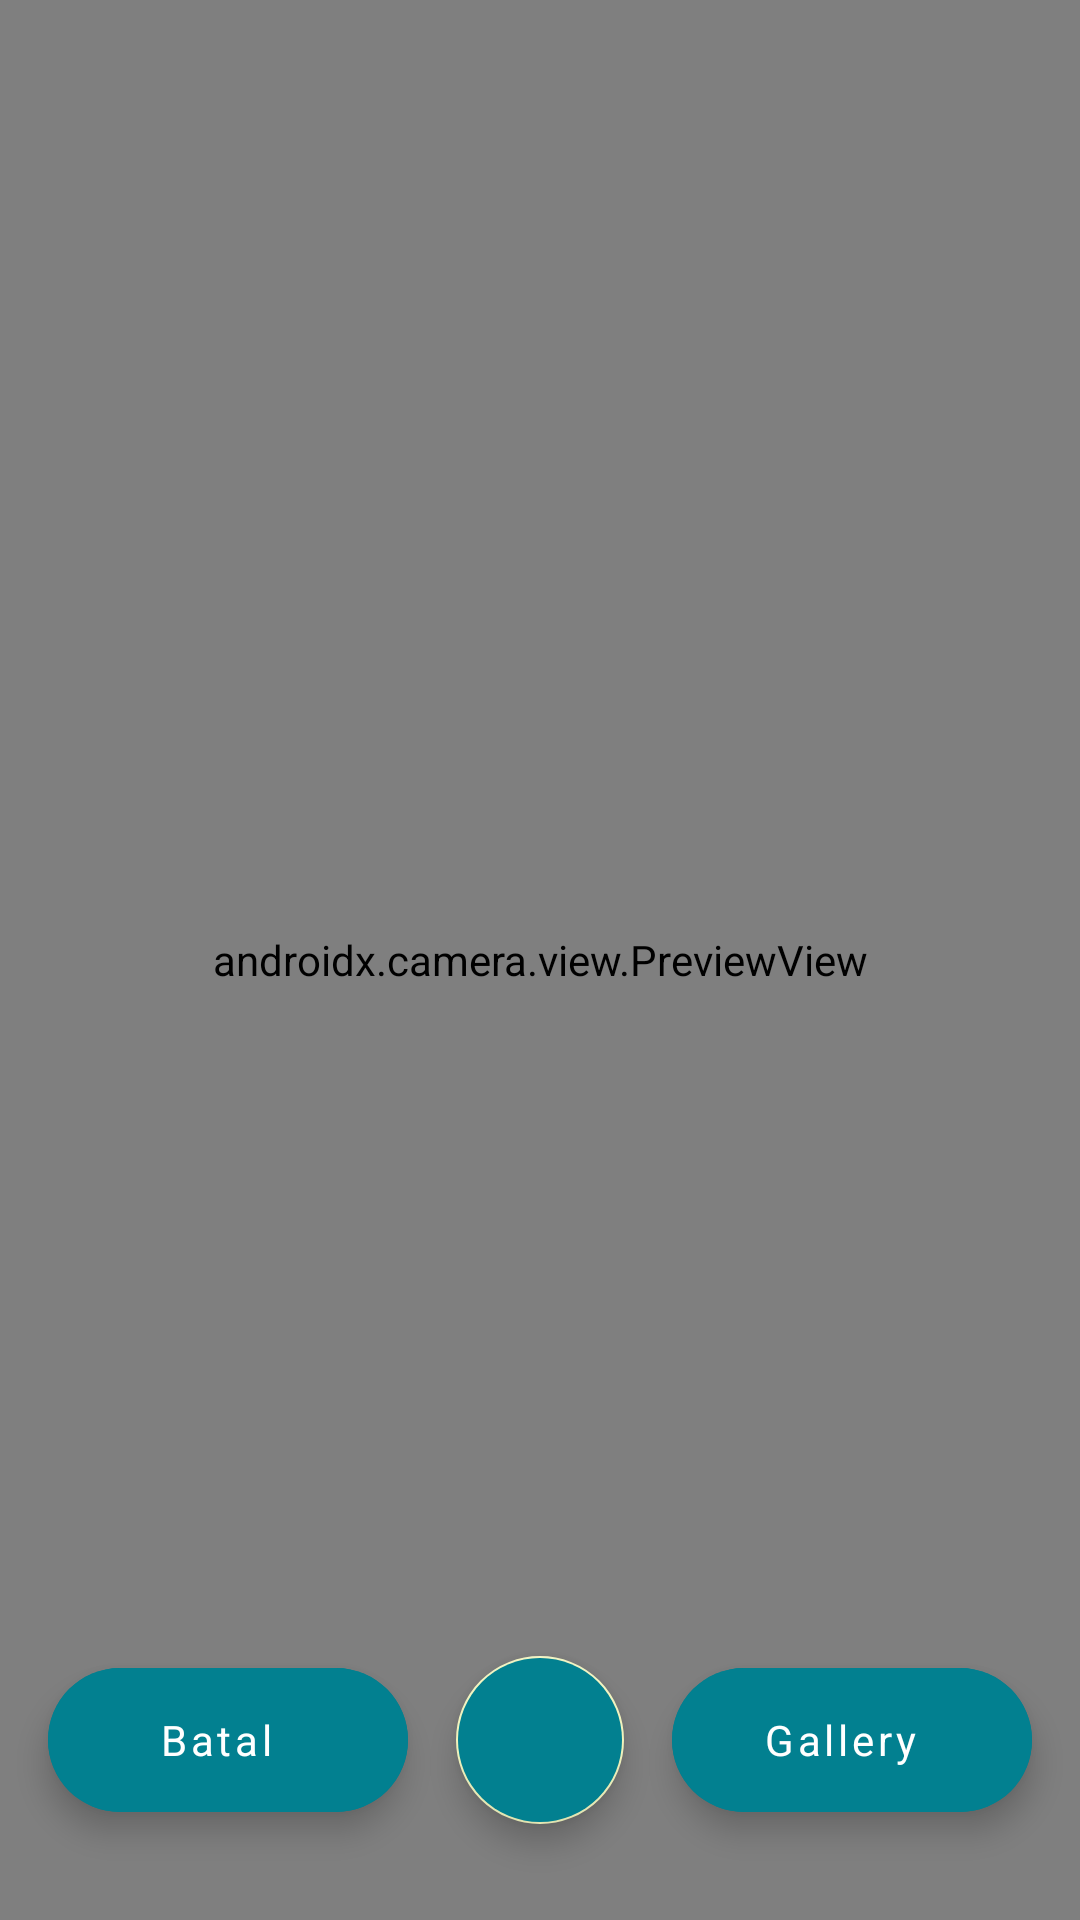

Android layout source for this screen:
<!-- AndroidManifest.xml: activity theme Theme.JunkMan.NoActionBar -->
<!-- res/layout/activity_camera.xml -->
<?xml version="1.0" encoding="utf-8"?>
<androidx.constraintlayout.widget.ConstraintLayout xmlns:android="http://schemas.android.com/apk/res/android"
  xmlns:app="http://schemas.android.com/apk/res-auto"
  xmlns:tools="http://schemas.android.com/tools"
  android:layout_width="match_parent"
  android:layout_height="match_parent"
  tools:context=".ui.sell.CameraActivity">

  <com.google.android.material.floatingactionbutton.ExtendedFloatingActionButton
    android:id="@+id/fab_back"
    android:layout_width="wrap_content"
    android:layout_height="wrap_content"
    android:layout_margin="@dimen/default_space"
    android:backgroundTint="@color/green_500"
    android:contentDescription="Back"
    android:gravity="center"
    android:src="@drawable/ic_baseline_photo_library_24"
    android:text="@string/cancel"
    android:textAllCaps="false"
    android:textColor="@color/white"
    app:layout_constraintBottom_toBottomOf="@id/fab_camera"
    app:layout_constraintEnd_toStartOf="@id/fab_camera"
    app:layout_constraintTop_toTopOf="@id/fab_camera"
    app:tint="@color/white" />

  <com.google.android.material.floatingactionbutton.FloatingActionButton
    android:id="@+id/fab_camera"
    android:layout_width="wrap_content"
    android:layout_height="wrap_content"
    android:layout_marginBottom="@dimen/large_space"
    android:backgroundTint="@color/green_500"
    android:contentDescription="Take Camera"
    android:src="@drawable/ic_baseline_camera_24"
    app:fabSize="normal"
    app:layout_constraintBottom_toBottomOf="parent"
    app:layout_constraintEnd_toEndOf="parent"
    app:layout_constraintStart_toStartOf="parent"
    app:tint="@color/white" />

  <com.google.android.material.floatingactionbutton.ExtendedFloatingActionButton
    android:id="@+id/fab_gallery"
    android:layout_width="wrap_content"
    android:layout_height="wrap_content"
    android:layout_margin="@dimen/default_space"
    android:backgroundTint="@color/green_500"
    android:contentDescription="Gallery"
    android:gravity="center"
    android:src="@drawable/ic_baseline_navigate_next_24"
    android:text="@string/gallery"
    android:textAllCaps="false"
    android:textColor="@color/white"
    app:layout_constraintBottom_toBottomOf="@id/fab_camera"
    app:layout_constraintStart_toEndOf="@id/fab_camera"
    app:layout_constraintTop_toTopOf="@id/fab_camera"
    app:tint="@color/white" />

  <androidx.camera.view.PreviewView
    android:id="@+id/previewView_camera"
    android:layout_width="match_parent"
    android:layout_height="match_parent" />

</androidx.constraintlayout.widget.ConstraintLayout>
<!-- resources referenced by this layout -->
<resources>
  <color name="green_500">#028090</color>
  <color name="white">#FFFFFFFF</color>
  <dimen name="default_space">16dp</dimen>
  <dimen name="large_space">32dp</dimen>
  <string name="cancel">Batal</string>
  <string name="gallery">Gallery</string>
  <style name="Theme.JunkMan.NoActionBar" parent="Theme.JunkMan">
      <item name="windowActionBar">false</item>
      <item name="windowNoTitle">true</item>
    </style>
  <style name="Theme.JunkMan" parent="Theme.MaterialComponents.DayNight.DarkActionBar">
      
      <item name="colorPrimary">@color/green_500</item>
      <item name="colorPrimaryVariant">@color/green_700</item>
      <item name="colorOnPrimary">@color/white</item>
      
      <item name="colorSecondary">@color/yellow_200</item>
      <item name="colorSecondaryVariant">@color/yellow_500</item>
      <item name="colorOnSecondary">@color/black</item>
      
      <item name="android:statusBarColor" tools:targetApi="l">?attr/colorPrimaryVariant</item>
      
      <item name="fontFamily">@font/cabin_semi_bold</item>
    </style>
  <color name="green_700">#05668D</color>
  <color name="yellow_200">#F0F3BD</color>
  <color name="yellow_500">#E9D985</color>
  <color name="black">#FF000000</color>
</resources>
